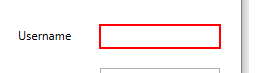
Task: Demonstrating the REFramework with UiDemo
Workflow: UiDemo_Login

Step 1: type [Username] into 'user'

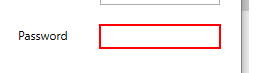
Step 2: type a value into 'pass'

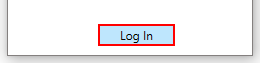
Step 3: click on the push button 'Log In'
